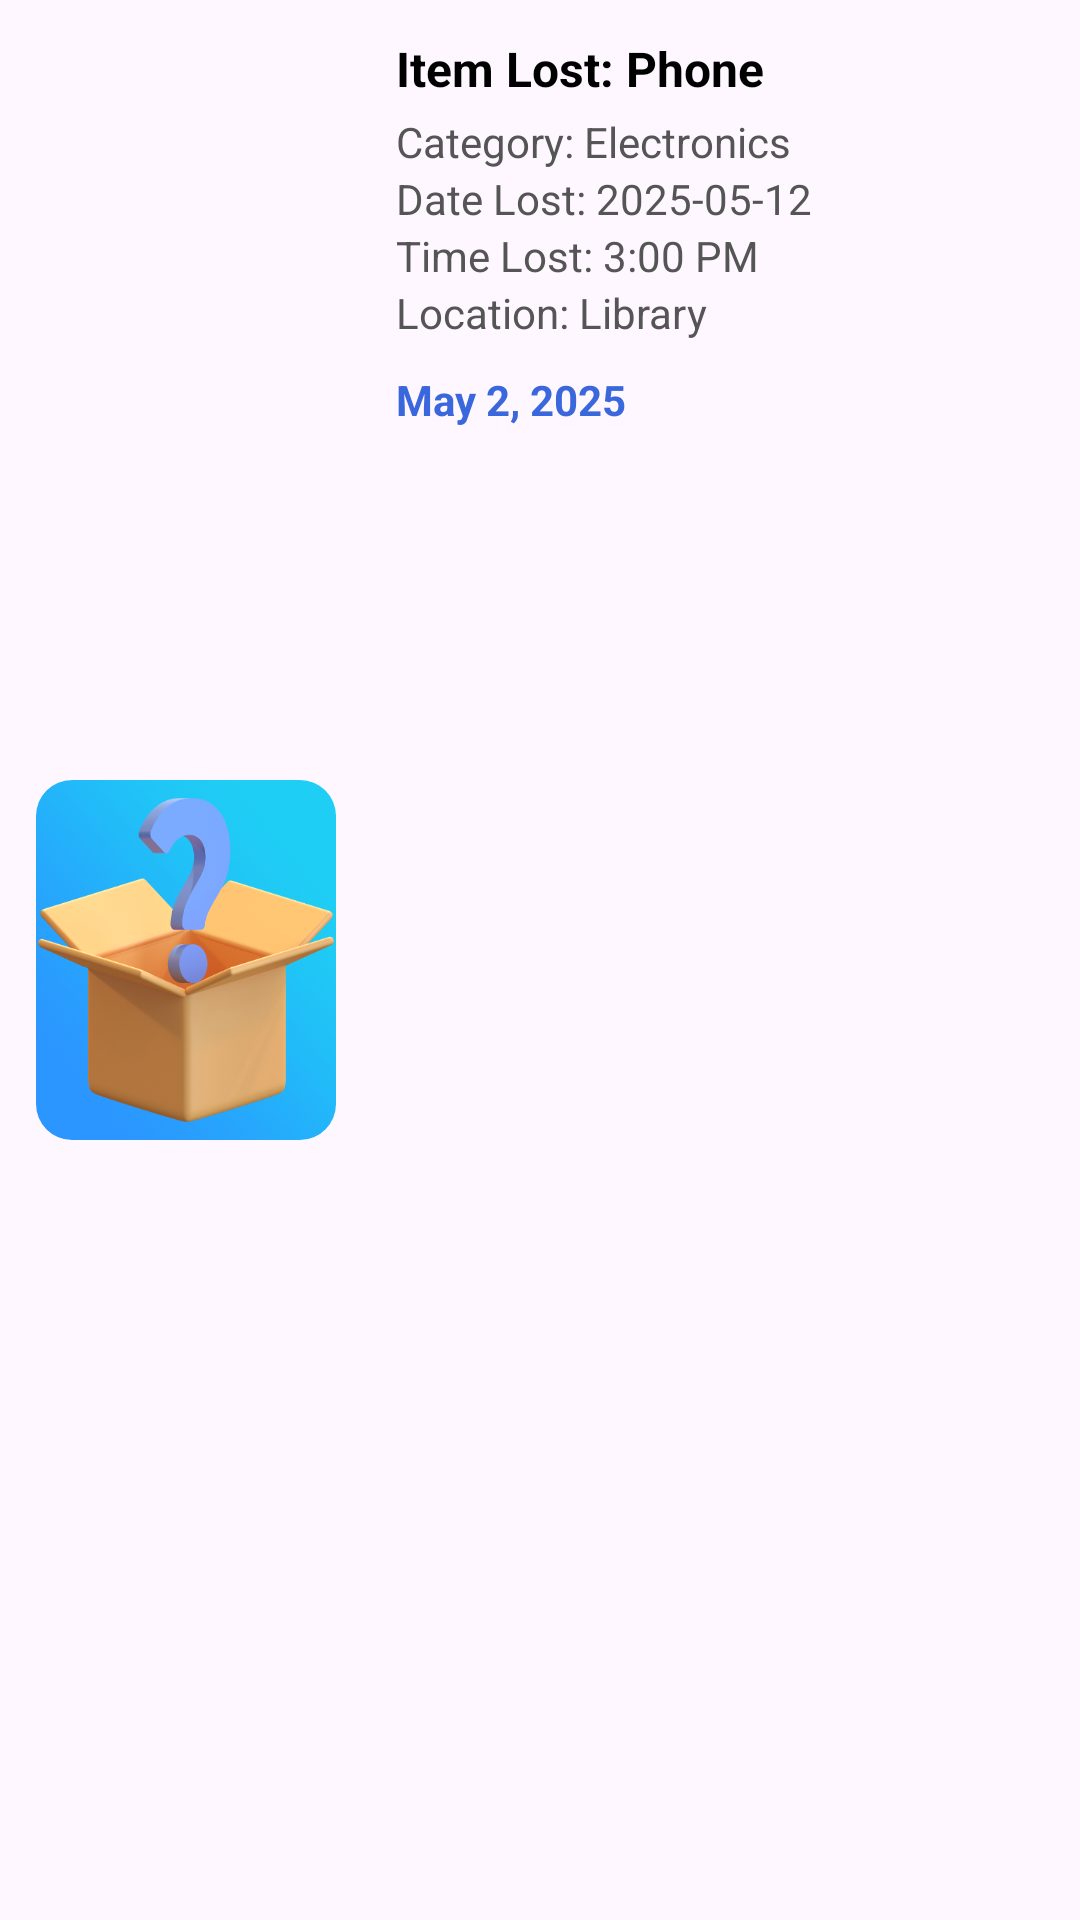

Reconstruct the res/layout file that produces this screen, plus the resources it refers to.
<!-- AndroidManifest.xml: application theme Theme.TrackBack -->
<!-- res/layout/postmanagement.xml -->
<?xml version="1.0" encoding="utf-8"?>
<LinearLayout xmlns:android="http://schemas.android.com/apk/res/android"
    xmlns:app="http://schemas.android.com/apk/res-auto"
    android:orientation="horizontal"
    android:layout_width="match_parent"
    android:layout_height="wrap_content"
    android:padding="12dp"
    android:layout_margin="8dp"
    android:background="@drawable/bg_item_card"
    android:elevation="4dp">




    <com.google.android.material.imageview.ShapeableImageView
        android:id="@+id/itemImageView"
        android:layout_width="100dp"
        android:layout_height="120dp"
        android:layout_marginRight="20dp"
        android:layout_gravity="center"
        android:scaleType="fitXY"
        app:shapeAppearanceOverlay="@style/ShapeAppearanceOverlay.App.CornerRadius"
        app:srcCompat="@drawable/item_default" />




    <LinearLayout
        android:layout_width="0dp"
        android:layout_height="wrap_content"
        android:layout_weight="1"
        android:orientation="vertical">

        <TextView
            android:id="@+id/itemLostText"
            android:layout_width="match_parent"
            android:layout_height="wrap_content"
            android:text="Item Lost: Phone"
            android:textStyle="bold"
            android:textColor="#000000"
            android:textSize="16sp"
            android:layout_marginBottom="4dp" />

        <TextView
            android:id="@+id/categoryText"
            android:layout_width="match_parent"
            android:layout_height="wrap_content"
            android:text="Category: Electronics"
            android:textColor="#555555"
            android:textSize="14sp" />

        <TextView
            android:id="@+id/dateText"
            android:layout_width="match_parent"
            android:layout_height="wrap_content"
            android:text="Date Lost: 2025-05-12"
            android:textColor="#555555"
            android:textSize="14sp" />

        <TextView
            android:id="@+id/timeText"
            android:layout_width="match_parent"
            android:layout_height="wrap_content"
            android:text="Time Lost: 3:00 PM"
            android:textColor="#555555"
            android:textSize="14sp" />

        <TextView
            android:id="@+id/locationText"
            android:layout_width="match_parent"
            android:layout_height="wrap_content"
            android:text="Location: Library"
            android:textColor="#555555"
            android:textSize="14sp" />

        <TextView
            android:id="@+id/datePostText"
            android:layout_width="match_parent"
            android:layout_height="wrap_content"
            android:layout_marginTop="10dp"
            android:text="May 2, 2025"
            android:textStyle="bold"
            android:textColor="@color/blue"
            android:textSize="14sp" />




    </LinearLayout>
</LinearLayout>
<!-- resources referenced by this layout -->
<resources>
  <color name="blue">#3a68dc</color>
  <!-- drawable item_default: png bitmap (drawable, 205469 bytes) -->
  <style name="ShapeAppearanceOverlay.App.CornerRadius" parent="">
          <item name="cornerFamily">rounded</item>
          <item name="cornerSize">12dp</item>
      </style>
  <style name="Theme.TrackBack" parent="Base.Theme.TrackBack" />
  <style name="Base.Theme.TrackBack" parent="Theme.Material3.DayNight.NoActionBar">
  
      </style>
</resources>
